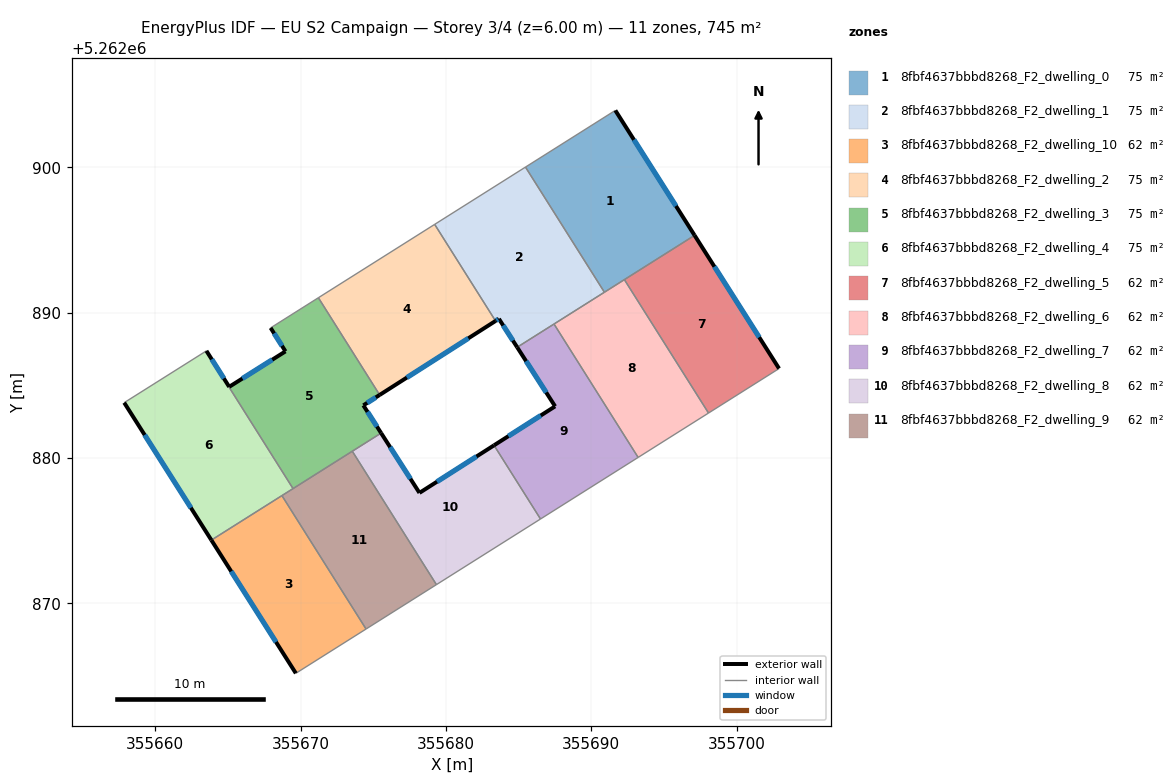
=== STOREY PLAN SPEC (per zone: floor XY polygon, exterior-wall plan segments, windows/doors) ===
zone 1: 8fbf4637bbbd8268_F2_dwelling_0  (74.5 m²)
  floor: (355691.65, 5262903.91) (355697.10, 5262895.31) (355690.90, 5262891.40) (355685.47, 5262900.01)
  exterior wall: (355697.10, 5262895.31) – (355691.65, 5262903.91)  [10.2 m]
    window: (355695.82, 5262897.33) – (355692.93, 5262901.89)  [8.6 m²]
  interior walls: 4
zone 2: 8fbf4637bbbd8268_F2_dwelling_1  (74.5 m²)
  floor: (355685.47, 5262900.01) (355690.90, 5262891.40) (355684.90, 5262887.62) (355683.64, 5262889.57) (355683.41, 5262889.43) (355679.22, 5262896.07)
  exterior wall: (355683.64, 5262889.57) – (355684.90, 5262887.62)  [2.3 m]
    window: (355683.94, 5262889.11) – (355684.61, 5262888.08)  [2.0 m²]
  exterior wall: (355683.41, 5262889.43) – (355683.64, 5262889.57)  [0.3 m]
    window: (355683.47, 5262889.46) – (355683.59, 5262889.54)  [0.2 m²]
  interior walls: 5
zone 3: 8fbf4637bbbd8268_F2_dwelling_10  (62.1 m²)
  floor: (355668.72, 5262877.41) (355674.51, 5262868.23) (355669.67, 5262865.19) (355663.86, 5262874.35)
  exterior wall: (355663.86, 5262874.35) – (355669.67, 5262865.19)  [10.8 m]
    window: (355665.23, 5262872.20) – (355668.31, 5262867.34)  [9.2 m²]
  interior walls: 3
zone 4: 8fbf4637bbbd8268_F2_dwelling_2  (74.5 m²)
  floor: (355679.22, 5262896.07) (355683.41, 5262889.43) (355675.44, 5262884.34) (355671.22, 5262891.02)
  exterior wall: (355675.44, 5262884.34) – (355683.41, 5262889.43)  [9.5 m]
    window: (355677.31, 5262885.53) – (355681.54, 5262888.23)  [8.0 m²]
  interior walls: 3
zone 5: 8fbf4637bbbd8268_F2_dwelling_3  (74.5 m²)
  floor: (355671.22, 5262891.02) (355675.44, 5262884.34) (355674.32, 5262883.62) (355675.54, 5262881.71) (355669.48, 5262877.89) (355663.51, 5262887.36) (355663.52, 5262887.37) (355665.09, 5262884.89) (355668.96, 5262887.33) (355667.94, 5262888.95)
  exterior wall: (355674.32, 5262883.62) – (355675.44, 5262884.34)  [1.3 m]
    window: (355674.58, 5262883.79) – (355675.18, 5262884.17)  [1.1 m²]
  exterior wall: (355675.54, 5262881.71) – (355674.32, 5262883.62)  [2.3 m]
    window: (355675.25, 5262882.16) – (355674.61, 5262883.17)  [1.9 m²]
  exterior wall: (355665.09, 5262884.89) – (355663.52, 5262887.37)  [2.9 m]
    window: (355664.72, 5262885.47) – (355663.89, 5262886.79)  [2.5 m²]
  exterior wall: (355668.96, 5262887.33) – (355665.09, 5262884.89)  [4.6 m]
    window: (355668.05, 5262886.76) – (355666.00, 5262885.47)  [3.9 m²]
  exterior wall: (355667.94, 5262888.95) – (355668.96, 5262887.33)  [1.9 m]
    window: (355668.18, 5262888.57) – (355668.72, 5262887.71)  [1.6 m²]
  interior walls: 6
zone 6: 8fbf4637bbbd8268_F2_dwelling_4  (74.5 m²)
  floor: (355663.51, 5262887.36) (355669.48, 5262877.89) (355663.86, 5262874.35) (355657.87, 5262883.80)
  exterior wall: (355657.87, 5262883.80) – (355663.86, 5262874.35)  [11.2 m]
    window: (355659.28, 5262881.58) – (355662.46, 5262876.57)  [9.4 m²]
  interior walls: 4
zone 7: 8fbf4637bbbd8268_F2_dwelling_5  (62.1 m²)
  floor: (355697.10, 5262895.31) (355702.92, 5262886.15) (355698.06, 5262883.09) (355692.28, 5262892.27)
  exterior wall: (355702.92, 5262886.15) – (355697.10, 5262895.31)  [10.8 m]
    window: (355701.55, 5262888.30) – (355698.47, 5262893.16)  [9.2 m²]
  interior walls: 3
zone 8: 8fbf4637bbbd8268_F2_dwelling_6  (62.1 m²)
  floor: (355692.28, 5262892.27) (355698.06, 5262883.09) (355693.22, 5262880.04) (355687.43, 5262889.21)
  interior walls: 5
zone 9: 8fbf4637bbbd8268_F2_dwelling_7  (62.1 m²)
  floor: (355687.43, 5262889.21) (355693.22, 5262880.04) (355686.51, 5262875.80) (355683.31, 5262880.87) (355687.51, 5262883.55) (355684.90, 5262887.62)
  exterior wall: (355684.90, 5262887.62) – (355687.51, 5262883.55)  [4.8 m]
    window: (355685.51, 5262886.66) – (355686.90, 5262884.51)  [4.1 m²]
  exterior wall: (355687.51, 5262883.55) – (355683.31, 5262880.87)  [5.0 m]
    window: (355686.52, 5262882.92) – (355684.30, 5262881.50)  [4.2 m²]
  interior walls: 4
zone 10: 8fbf4637bbbd8268_F2_dwelling_8  (62.1 m²)
  floor: (355683.31, 5262880.87) (355686.51, 5262875.80) (355679.35, 5262871.29) (355673.56, 5262880.46) (355675.54, 5262881.71) (355678.18, 5262877.60)
  exterior wall: (355678.18, 5262877.60) – (355675.54, 5262881.71)  [4.9 m]
    window: (355677.56, 5262878.56) – (355676.16, 5262880.75)  [4.1 m²]
  exterior wall: (355683.31, 5262880.87) – (355678.18, 5262877.60)  [6.1 m]
    window: (355682.10, 5262880.10) – (355679.38, 5262878.37)  [5.1 m²]
  interior walls: 4
zone 11: 8fbf4637bbbd8268_F2_dwelling_9  (62.1 m²)
  floor: (355673.56, 5262880.46) (355679.35, 5262871.29) (355674.51, 5262868.23) (355668.72, 5262877.41)
  interior walls: 5

=== DERIVED (storey summary) ===
Building: EU S2 Campaign
Storey: 3 of 4  (floor level z = 6.00 m)
Storey gross floor area: 745.2 m²
Zones on this storey: 11
  - 8fbf4637bbbd8268_F2_dwelling_0: floor 74.5 m²; exterior wall 10.2 m (30.5 m²); 1 window(s) 8.6 m²; WWR 28.1%
  - 8fbf4637bbbd8268_F2_dwelling_1: floor 74.5 m²; exterior wall 2.6 m (7.8 m²); 2 window(s) 2.2 m²; WWR 28.1%
  - 8fbf4637bbbd8268_F2_dwelling_10: floor 62.1 m²; exterior wall 10.8 m (32.5 m²); 1 window(s) 9.2 m²; WWR 28.1%
  - 8fbf4637bbbd8268_F2_dwelling_2: floor 74.5 m²; exterior wall 9.5 m (28.4 m²); 1 window(s) 8.0 m²; WWR 28.1%
  - 8fbf4637bbbd8268_F2_dwelling_3: floor 74.5 m²; exterior wall 13.0 m (39.0 m²); 5 window(s) 11.0 m²; WWR 28.1%
  - 8fbf4637bbbd8268_F2_dwelling_4: floor 74.5 m²; exterior wall 11.2 m (33.6 m²); 1 window(s) 9.4 m²; WWR 28.1%
  - 8fbf4637bbbd8268_F2_dwelling_5: floor 62.1 m²; exterior wall 10.8 m (32.5 m²); 1 window(s) 9.2 m²; WWR 28.1%
  - 8fbf4637bbbd8268_F2_dwelling_6: floor 62.1 m²
  - 8fbf4637bbbd8268_F2_dwelling_7: floor 62.1 m²; exterior wall 9.8 m (29.4 m²); 2 window(s) 8.3 m²; WWR 28.1%
  - 8fbf4637bbbd8268_F2_dwelling_8: floor 62.1 m²; exterior wall 11.0 m (32.9 m²); 2 window(s) 9.3 m²; WWR 28.1%
  - 8fbf4637bbbd8268_F2_dwelling_9: floor 62.1 m²
Zone adjacency (shared interzone walls):
  - 8fbf4637bbbd8268_F2_dwelling_0 ↔ 8fbf4637bbbd8268_F2_dwelling_1
  - 8fbf4637bbbd8268_F2_dwelling_0 ↔ 8fbf4637bbbd8268_F2_dwelling_5
  - 8fbf4637bbbd8268_F2_dwelling_0 ↔ 8fbf4637bbbd8268_F2_dwelling_6
  - 8fbf4637bbbd8268_F2_dwelling_1 ↔ 8fbf4637bbbd8268_F2_dwelling_2
  - 8fbf4637bbbd8268_F2_dwelling_1 ↔ 8fbf4637bbbd8268_F2_dwelling_6
  - 8fbf4637bbbd8268_F2_dwelling_1 ↔ 8fbf4637bbbd8268_F2_dwelling_7
  - 8fbf4637bbbd8268_F2_dwelling_10 ↔ 8fbf4637bbbd8268_F2_dwelling_4
  - 8fbf4637bbbd8268_F2_dwelling_10 ↔ 8fbf4637bbbd8268_F2_dwelling_9
  - 8fbf4637bbbd8268_F2_dwelling_2 ↔ 8fbf4637bbbd8268_F2_dwelling_3
  - 8fbf4637bbbd8268_F2_dwelling_3 ↔ 8fbf4637bbbd8268_F2_dwelling_4
  - 8fbf4637bbbd8268_F2_dwelling_3 ↔ 8fbf4637bbbd8268_F2_dwelling_8
  - 8fbf4637bbbd8268_F2_dwelling_3 ↔ 8fbf4637bbbd8268_F2_dwelling_9
  - 8fbf4637bbbd8268_F2_dwelling_4 ↔ 8fbf4637bbbd8268_F2_dwelling_9
  - 8fbf4637bbbd8268_F2_dwelling_5 ↔ 8fbf4637bbbd8268_F2_dwelling_6
  - 8fbf4637bbbd8268_F2_dwelling_6 ↔ 8fbf4637bbbd8268_F2_dwelling_7
  - 8fbf4637bbbd8268_F2_dwelling_7 ↔ 8fbf4637bbbd8268_F2_dwelling_8
  - 8fbf4637bbbd8268_F2_dwelling_8 ↔ 8fbf4637bbbd8268_F2_dwelling_9